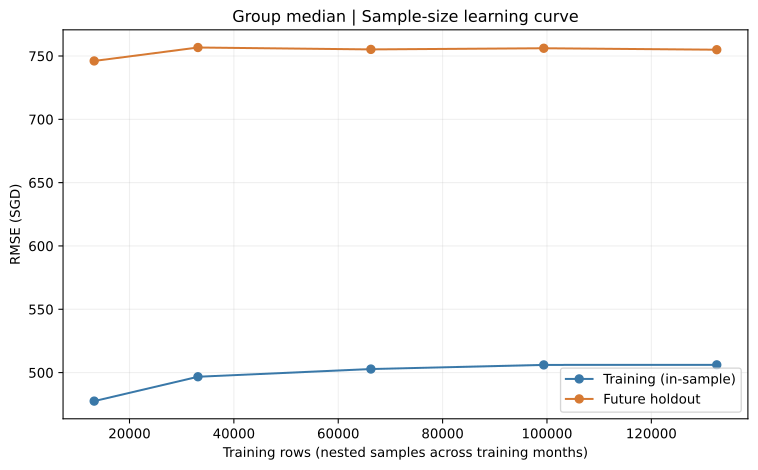

The data file committed next to this chart (first rows):
model, fraction, n_fit, fit_seconds, elapsed_seconds, train_rmse, train_mae, train_mape, train_bias, train_r2, valid_rmse, valid_mae, valid_mape, valid_bias, valid_r2
group_median, 0.1, 13232, 0.01058, 0.03302, 477.5, 337, 14.01, 18.91, 0.5858, 746.1, 645, 20.59, -543.4, -0.3525
group_median, 0.25, 33117, 0.01947, 0.04961, 496.7, 361.7, 15.16, 20.7, 0.5535, 756.7, 657.3, 20.96, -561.3, -0.3912
group_median, 0.5, 66257, 0.04032, 0.1012, 502.8, 370, 15.53, 22.6, 0.5452, 755.2, 657.7, 20.96, -563.5, -0.3857
group_median, 0.75, 99385, 0.08312, 0.1806, 506.1, 373.1, 15.65, 23.17, 0.5409, 756.1, 658.8, 21, -564.3, -0.389
group_median, 1.0, 132538, , 0.138, 506.1, 374.2, 15.67, 20.48, 0.5395, 754.9, 658, 20.98, -563.2, -0.3848
